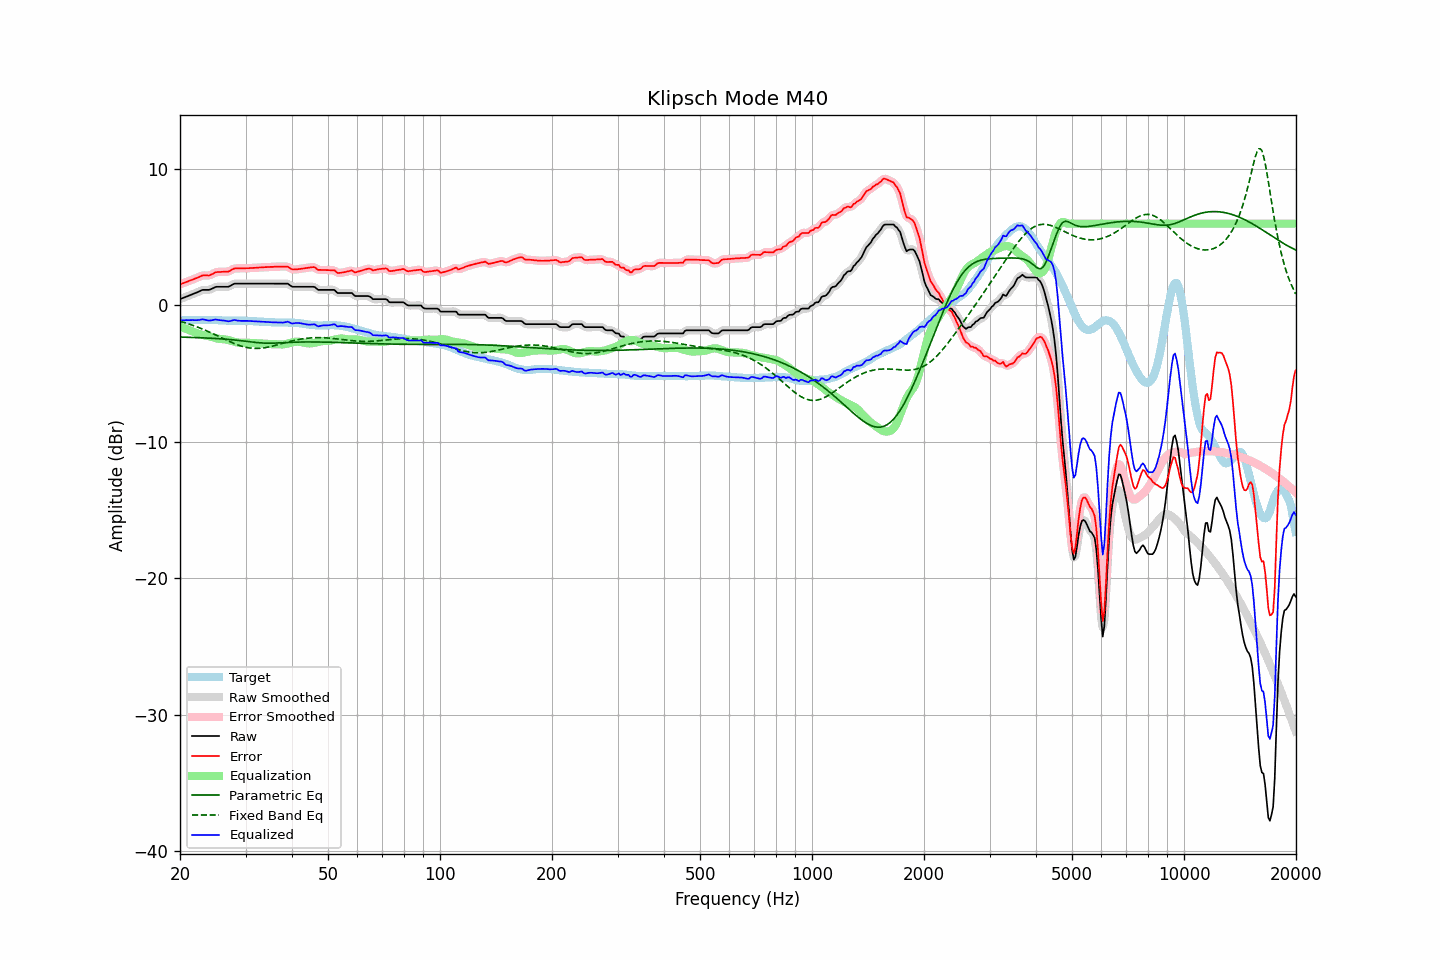

The table this chart was drawn from, first rows:
frequency, raw, error, smoothed, error_smoothed, equalization, parametric_eq, fixed_band_eq, equalized_raw, equalized_smoothed, target
20.00, 0.46, 1.55, 0.46, 1.55, -1.55, -2.31, -1.15, -1.09, -1.09, -1.08
20.20, 0.51, 1.60, 0.51, 1.59, -1.59, -2.32, -1.19, -1.08, -1.08, -1.08
20.40, 0.55, 1.64, 0.56, 1.64, -1.64, -2.32, -1.22, -1.08, -1.08, -1.08
20.61, 0.60, 1.68, 0.60, 1.68, -1.68, -2.32, -1.26, -1.08, -1.08, -1.08
20.81, 0.65, 1.73, 0.65, 1.72, -1.72, -2.33, -1.30, -1.07, -1.08, -1.08
21.02, 0.69, 1.77, 0.70, 1.77, -1.77, -2.33, -1.33, -1.08, -1.07, -1.08
21.23, 0.74, 1.82, 0.74, 1.82, -1.81, -2.34, -1.37, -1.07, -1.07, -1.08
21.44, 0.79, 1.86, 0.79, 1.86, -1.86, -2.34, -1.41, -1.07, -1.07, -1.07
21.66, 0.84, 1.91, 0.84, 1.91, -1.91, -2.34, -1.45, -1.07, -1.07, -1.07
21.87, 0.88, 1.95, 0.89, 1.95, -1.96, -2.35, -1.50, -1.08, -1.07, -1.07
22.09, 0.93, 2.00, 0.93, 2.00, -2.01, -2.35, -1.54, -1.08, -1.08, -1.07
22.31, 0.98, 2.04, 0.98, 2.05, -2.06, -2.36, -1.59, -1.07, -1.07, -1.06
22.54, 1.03, 2.10, 1.04, 2.10, -2.10, -2.36, -1.63, -1.06, -1.06, -1.07
22.76, 1.09, 2.15, 1.09, 2.15, -2.13, -2.37, -1.68, -1.04, -1.04, -1.06
22.99, 1.14, 2.20, 1.13, 2.19, -2.15, -2.37, -1.73, -1.01, -1.03, -1.06
23.22, 1.14, 2.20, 1.15, 2.21, -2.18, -2.38, -1.78, -1.03, -1.03, -1.06
23.45, 1.14, 2.20, 1.14, 2.20, -2.20, -2.38, -1.83, -1.06, -1.06, -1.06
23.69, 1.14, 2.20, 1.14, 2.20, -2.22, -2.39, -1.88, -1.08, -1.09, -1.06
23.92, 1.14, 2.19, 1.15, 2.21, -2.25, -2.39, -1.93, -1.11, -1.10, -1.05
24.16, 1.18, 2.24, 1.18, 2.24, -2.28, -2.40, -1.99, -1.10, -1.10, -1.06
24.40, 1.23, 2.30, 1.24, 2.30, -2.31, -2.40, -2.04, -1.08, -1.08, -1.06
24.65, 1.29, 2.35, 1.29, 2.36, -2.35, -2.41, -2.10, -1.05, -1.05, -1.06
24.89, 1.35, 2.43, 1.34, 2.41, -2.38, -2.42, -2.15, -1.03, -1.04, -1.07
25.14, 1.37, 2.45, 1.37, 2.44, -2.41, -2.43, -2.21, -1.04, -1.04, -1.07
25.39, 1.37, 2.46, 1.38, 2.46, -2.44, -2.43, -2.26, -1.07, -1.06, -1.08
25.65, 1.37, 2.46, 1.37, 2.46, -2.45, -2.44, -2.32, -1.08, -1.08, -1.09
25.91, 1.37, 2.47, 1.37, 2.47, -2.46, -2.45, -2.38, -1.09, -1.09, -1.10
26.16, 1.37, 2.47, 1.37, 2.47, -2.47, -2.46, -2.43, -1.10, -1.10, -1.10
26.43, 1.37, 2.48, 1.37, 2.47, -2.49, -2.47, -2.49, -1.11, -1.12, -1.11
26.69, 1.37, 2.48, 1.37, 2.47, -2.51, -2.48, -2.55, -1.13, -1.14, -1.11
26.96, 1.37, 2.48, 1.39, 2.50, -2.53, -2.49, -2.60, -1.16, -1.15, -1.11
27.23, 1.42, 2.53, 1.43, 2.54, -2.57, -2.50, -2.65, -1.15, -1.14, -1.11
27.50, 1.49, 2.61, 1.49, 2.61, -2.60, -2.51, -2.71, -1.11, -1.11, -1.12
27.77, 1.55, 2.67, 1.55, 2.67, -2.64, -2.52, -2.76, -1.08, -1.09, -1.12
28.05, 1.60, 2.71, 1.59, 2.71, -2.67, -2.53, -2.80, -1.07, -1.08, -1.11
28.33, 1.60, 2.72, 1.61, 2.72, -2.69, -2.54, -2.85, -1.09, -1.09, -1.11
28.62, 1.60, 2.72, 1.61, 2.72, -2.72, -2.55, -2.89, -1.11, -1.11, -1.11
28.90, 1.60, 2.72, 1.60, 2.72, -2.73, -2.57, -2.93, -1.12, -1.12, -1.12
29.19, 1.60, 2.72, 1.60, 2.72, -2.73, -2.58, -2.97, -1.13, -1.13, -1.12
29.48, 1.60, 2.72, 1.60, 2.72, -2.73, -2.60, -3.01, -1.13, -1.13, -1.12
29.78, 1.60, 2.72, 1.60, 2.72, -2.73, -2.61, -3.04, -1.13, -1.13, -1.12
30.08, 1.60, 2.73, 1.60, 2.73, -2.73, -2.62, -3.07, -1.13, -1.13, -1.13
30.38, 1.60, 2.73, 1.60, 2.73, -2.73, -2.64, -3.09, -1.13, -1.13, -1.13
30.68, 1.60, 2.73, 1.60, 2.74, -2.74, -2.65, -3.11, -1.14, -1.14, -1.13
30.99, 1.60, 2.75, 1.60, 2.74, -2.74, -2.67, -3.13, -1.14, -1.14, -1.14
31.30, 1.60, 2.75, 1.60, 2.75, -2.75, -2.68, -3.14, -1.15, -1.15, -1.15
31.61, 1.60, 2.76, 1.60, 2.76, -2.76, -2.69, -3.14, -1.15, -1.15, -1.16
31.93, 1.60, 2.76, 1.60, 2.76, -2.76, -2.71, -3.15, -1.16, -1.16, -1.16
32.24, 1.60, 2.77, 1.60, 2.77, -2.77, -2.72, -3.15, -1.17, -1.17, -1.17
32.57, 1.60, 2.78, 1.60, 2.78, -2.78, -2.73, -3.14, -1.18, -1.18, -1.18
32.89, 1.60, 2.79, 1.60, 2.79, -2.79, -2.74, -3.13, -1.18, -1.18, -1.18
33.22, 1.60, 2.79, 1.60, 2.79, -2.79, -2.75, -3.12, -1.19, -1.19, -1.18
33.55, 1.60, 2.80, 1.60, 2.80, -2.80, -2.75, -3.11, -1.20, -1.20, -1.20
33.89, 1.60, 2.81, 1.60, 2.81, -2.81, -2.76, -3.09, -1.20, -1.20, -1.21
34.23, 1.60, 2.81, 1.60, 2.82, -2.81, -2.76, -3.07, -1.21, -1.21, -1.21
34.57, 1.60, 2.82, 1.60, 2.82, -2.82, -2.76, -3.05, -1.22, -1.22, -1.22
34.92, 1.60, 2.83, 1.60, 2.83, -2.83, -2.76, -3.02, -1.22, -1.22, -1.22
35.27, 1.60, 2.83, 1.60, 2.83, -2.83, -2.76, -2.99, -1.23, -1.23, -1.23
35.62, 1.60, 2.83, 1.60, 2.83, -2.84, -2.76, -2.96, -1.23, -1.23, -1.23
35.97, 1.60, 2.84, 1.60, 2.84, -2.84, -2.76, -2.93, -1.24, -1.24, -1.24
... 635 more rows
